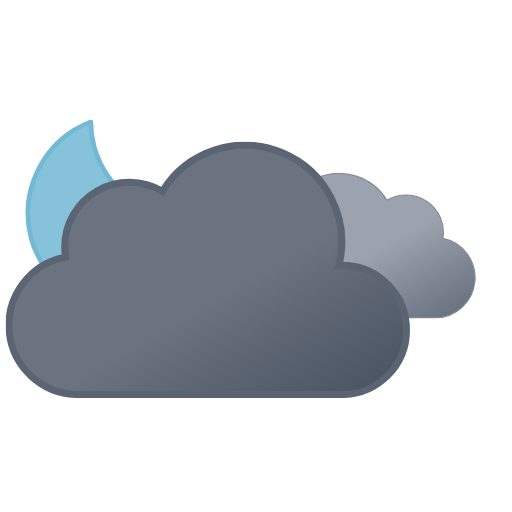
t = 0.00 s
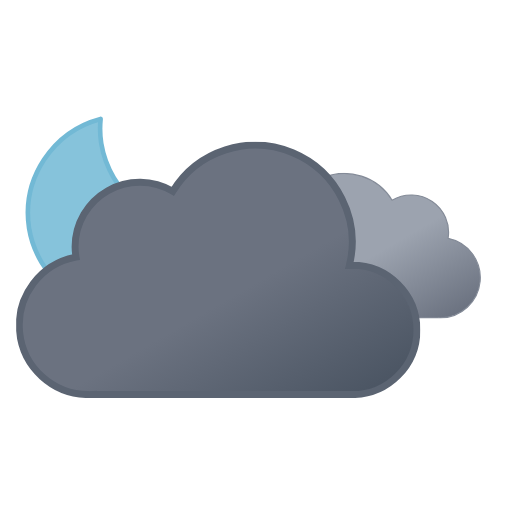
t = 0.75 s
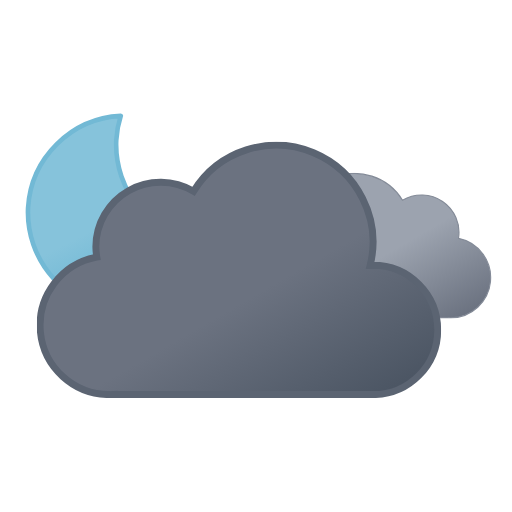
t = 2.25 s
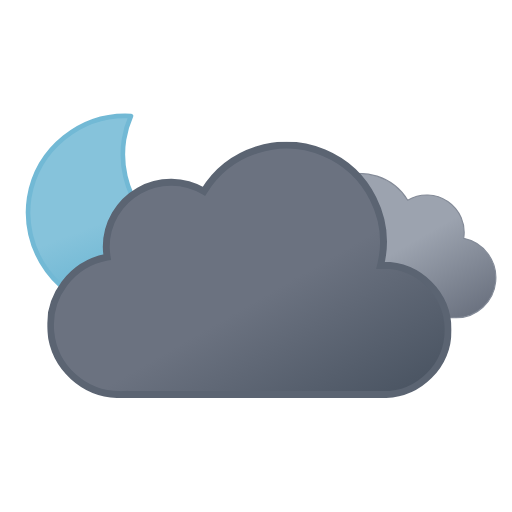
t = 3.00 s
t = 3.75 s: frame unchanged from t = 2.25 s, image omitted
t = 5.25 s: frame unchanged from t = 0.75 s, image omitted

The animated SVG that drew these frames (rendered in a browser with its animation timeline set to each time). Animation: 3 SMIL elements (animateTransform=3); one cycle of 6.00 s, repeats indefinitely.

<svg xmlns="http://www.w3.org/2000/svg" xmlns:xlink="http://www.w3.org/1999/xlink" viewBox="45.833 22.333 443.333 443.333"><defs><symbol id="e" overflow="visible" viewBox="0 0 172 172"><path fill="url(#c)" stroke="#72b9d5" stroke-linecap="round" stroke-linejoin="round" stroke-width="4" d="M160.6 107.4a84.8 84.8 0 01-85.4-84.3A83.3 83.3 0 0178 2 84.7 84.7 0 002 85.7 84.8 84.8 0 0087.4 170a85.2 85.2 0 0082.6-63.1 88 88 0 01-9.4.5Z"><animateTransform additive="sum" attributeName="transform" dur="6s" repeatCount="indefinite" type="rotate" values="-15 86 86; 9 86 86; -15 86 86"/></path></symbol><symbol id="g" viewBox="0 0 200.3 126.1"><path fill="url(#a)" stroke="#848b98" stroke-miterlimit="10" d="M.5 93.2a32.4 32.4 0 0032.4 32.4h129.8v-.1l2.3.1a34.8 34.8 0 006.5-68.9 32.4 32.4 0 00-48.5-33 48.6 48.6 0 00-88.6 37.1h-1.5A32.4 32.4 0 00.5 93.1Z"/></symbol><symbol id="h" viewBox="0 0 350 222"><path fill="url(#b)" stroke="#5b6472" stroke-miterlimit="10" stroke-width="6" d="m291 107-2.5.1A83.9 83.9 0 00135.6 43 56 56 0 0051 91a56.6 56.6 0 00.8 9A60 60 0 0063 219l4-.2v.2h224a56 56 0 000-112Z"/></symbol><symbol id="f" overflow="visible" viewBox="0 0 398 222"><use xlink:href="#g" width="200.3" height="126.1" transform="translate(198 27)"><animateTransform additive="sum" attributeName="transform" dur="6s" repeatCount="indefinite" type="translate" values="-9 0; 9 0; -9 0"/></use><use xlink:href="#h" width="350" height="222"><animateTransform additive="sum" attributeName="transform" dur="6s" repeatCount="indefinite" type="translate" values="-18 0; 18 0; -18 0"/></use></symbol><symbol id="d" overflow="visible" viewBox="0 0 398.8 246"><use xlink:href="#e" width="172" height="172"/><use xlink:href="#f" width="398" height="222" transform="translate(.84 24)"/></symbol><linearGradient id="a" x1="52.7" x2="133.4" y1="9.6" y2="149.3" gradientUnits="userSpaceOnUse"><stop offset="0" stop-color="#9ca3af"/><stop offset=".5" stop-color="#9ca3af"/><stop offset="1" stop-color="#6b7280"/></linearGradient><linearGradient id="b" x1="99.5" x2="232.6" y1="30.7" y2="261.4" gradientUnits="userSpaceOnUse"><stop offset="0" stop-color="#6b7280"/><stop offset=".5" stop-color="#6b7280"/><stop offset="1" stop-color="#4b5563"/></linearGradient><linearGradient id="c" x1="34.7" x2="119.2" y1="18.6" y2="165" gradientUnits="userSpaceOnUse"><stop offset="0" stop-color="#86c3db"/><stop offset=".5" stop-color="#86c3db"/><stop offset="1" stop-color="#5eafcf"/></linearGradient></defs><use xlink:href="#d" width="398.8" height="246" transform="translate(68 121)"/></svg>
